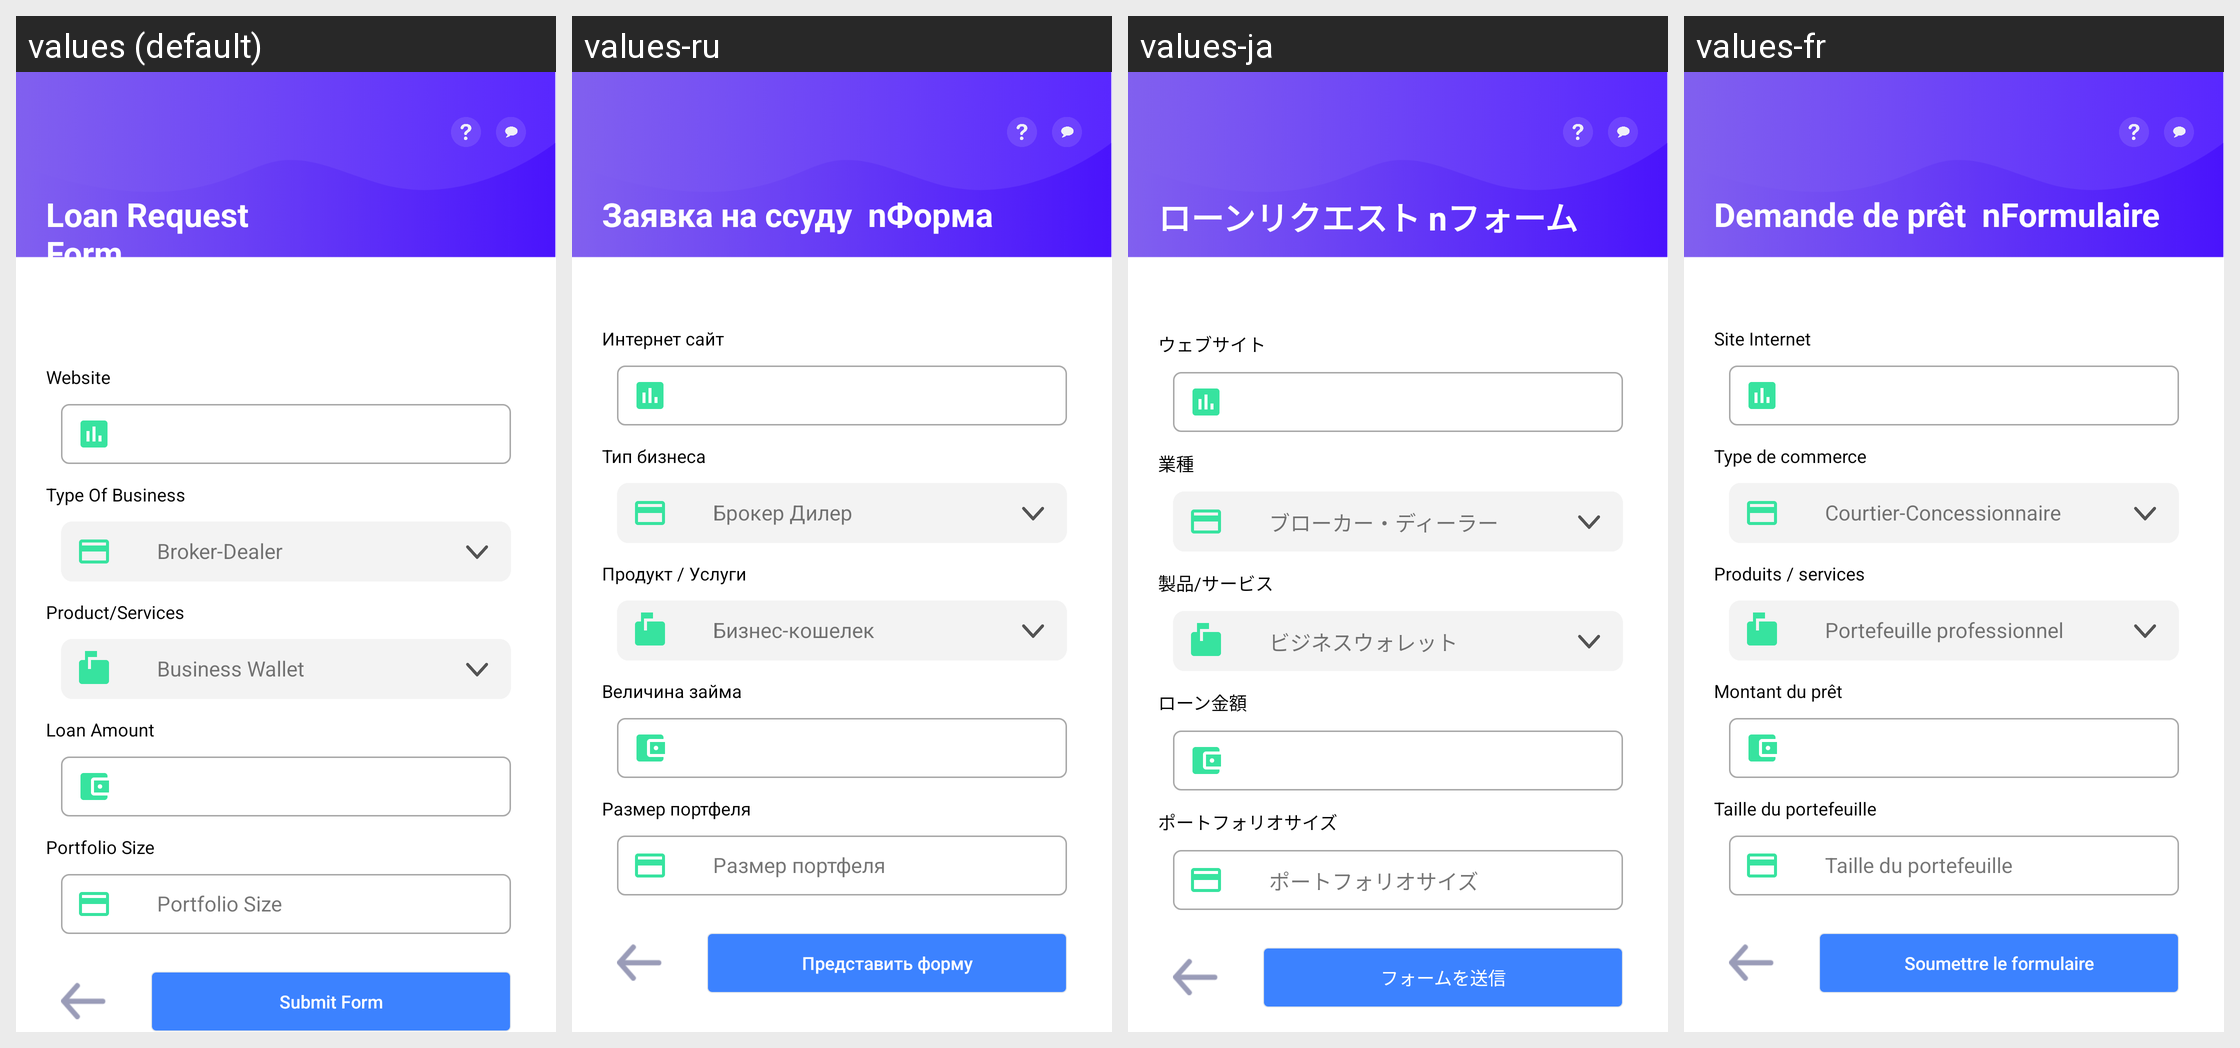

The Android screen above is rendered under several locales of the same app. Produce the string resources it draws, with the default and per-locale values.
Android screen res/layout/activity_loan__final.xml rendered under 4 locales, left to right: values (default), values-ru, values-ja, values-fr. Device: Nexus 5 (rendered at 1080×1920; each locale shown at half size, 540×960, under a caption strip naming it); theme AppTheme.
Other locales in the repository, not shown: values-de, values-es, values-it, values-ko, values-nl, values-pt, values-zh.
Strings drawn on this screen, with the default value and each locale's value (text and hints the layout hard-codes, and strings that could not be matched under every locale, appear in the picture but are not listed):

loan
  values: Loan Request 
      Form
  values-ru: Заявка на ссуду  nФорма
  values-ja: ローンリクエスト nフォーム
  values-fr: Demande de prêt  nFormulaire

web
  values: Website
  values-ru: Интернет сайт
  values-ja: ウェブサイト
  values-fr: Site Internet

tob
  values: Type Of Business
  values-ru: Тип бизнеса
  values-ja: 業種
  values-fr: Type de commerce

bd
  values: Broker-Dealer
  values-ru: Брокер Дилер
  values-ja: ブローカー・ディーラー
  values-fr: Courtier-Concessionnaire

pos
  values: Product/Services
  values-ru: Продукт / Услуги
  values-ja: 製品/サービス
  values-fr: Produits / services

bw
  values: Business Wallet
  values-ru: Бизнес-кошелек
  values-ja: ビジネスウォレット
  values-fr: Portefeuille professionnel

loan2
  values: Loan Amount
  values-ru: Величина займа
  values-ja: ローン金額
  values-fr: Montant du prêt

psize
  values: Portfolio Size
  values-ru: Размер портфеля
  values-ja: ポートフォリオサイズ
  values-fr: Taille du portefeuille

otc_btn
  values: Submit Form
  values-ru: Представить форму
  values-ja: フォームを送信
  values-fr: Soumettre le formulaire
